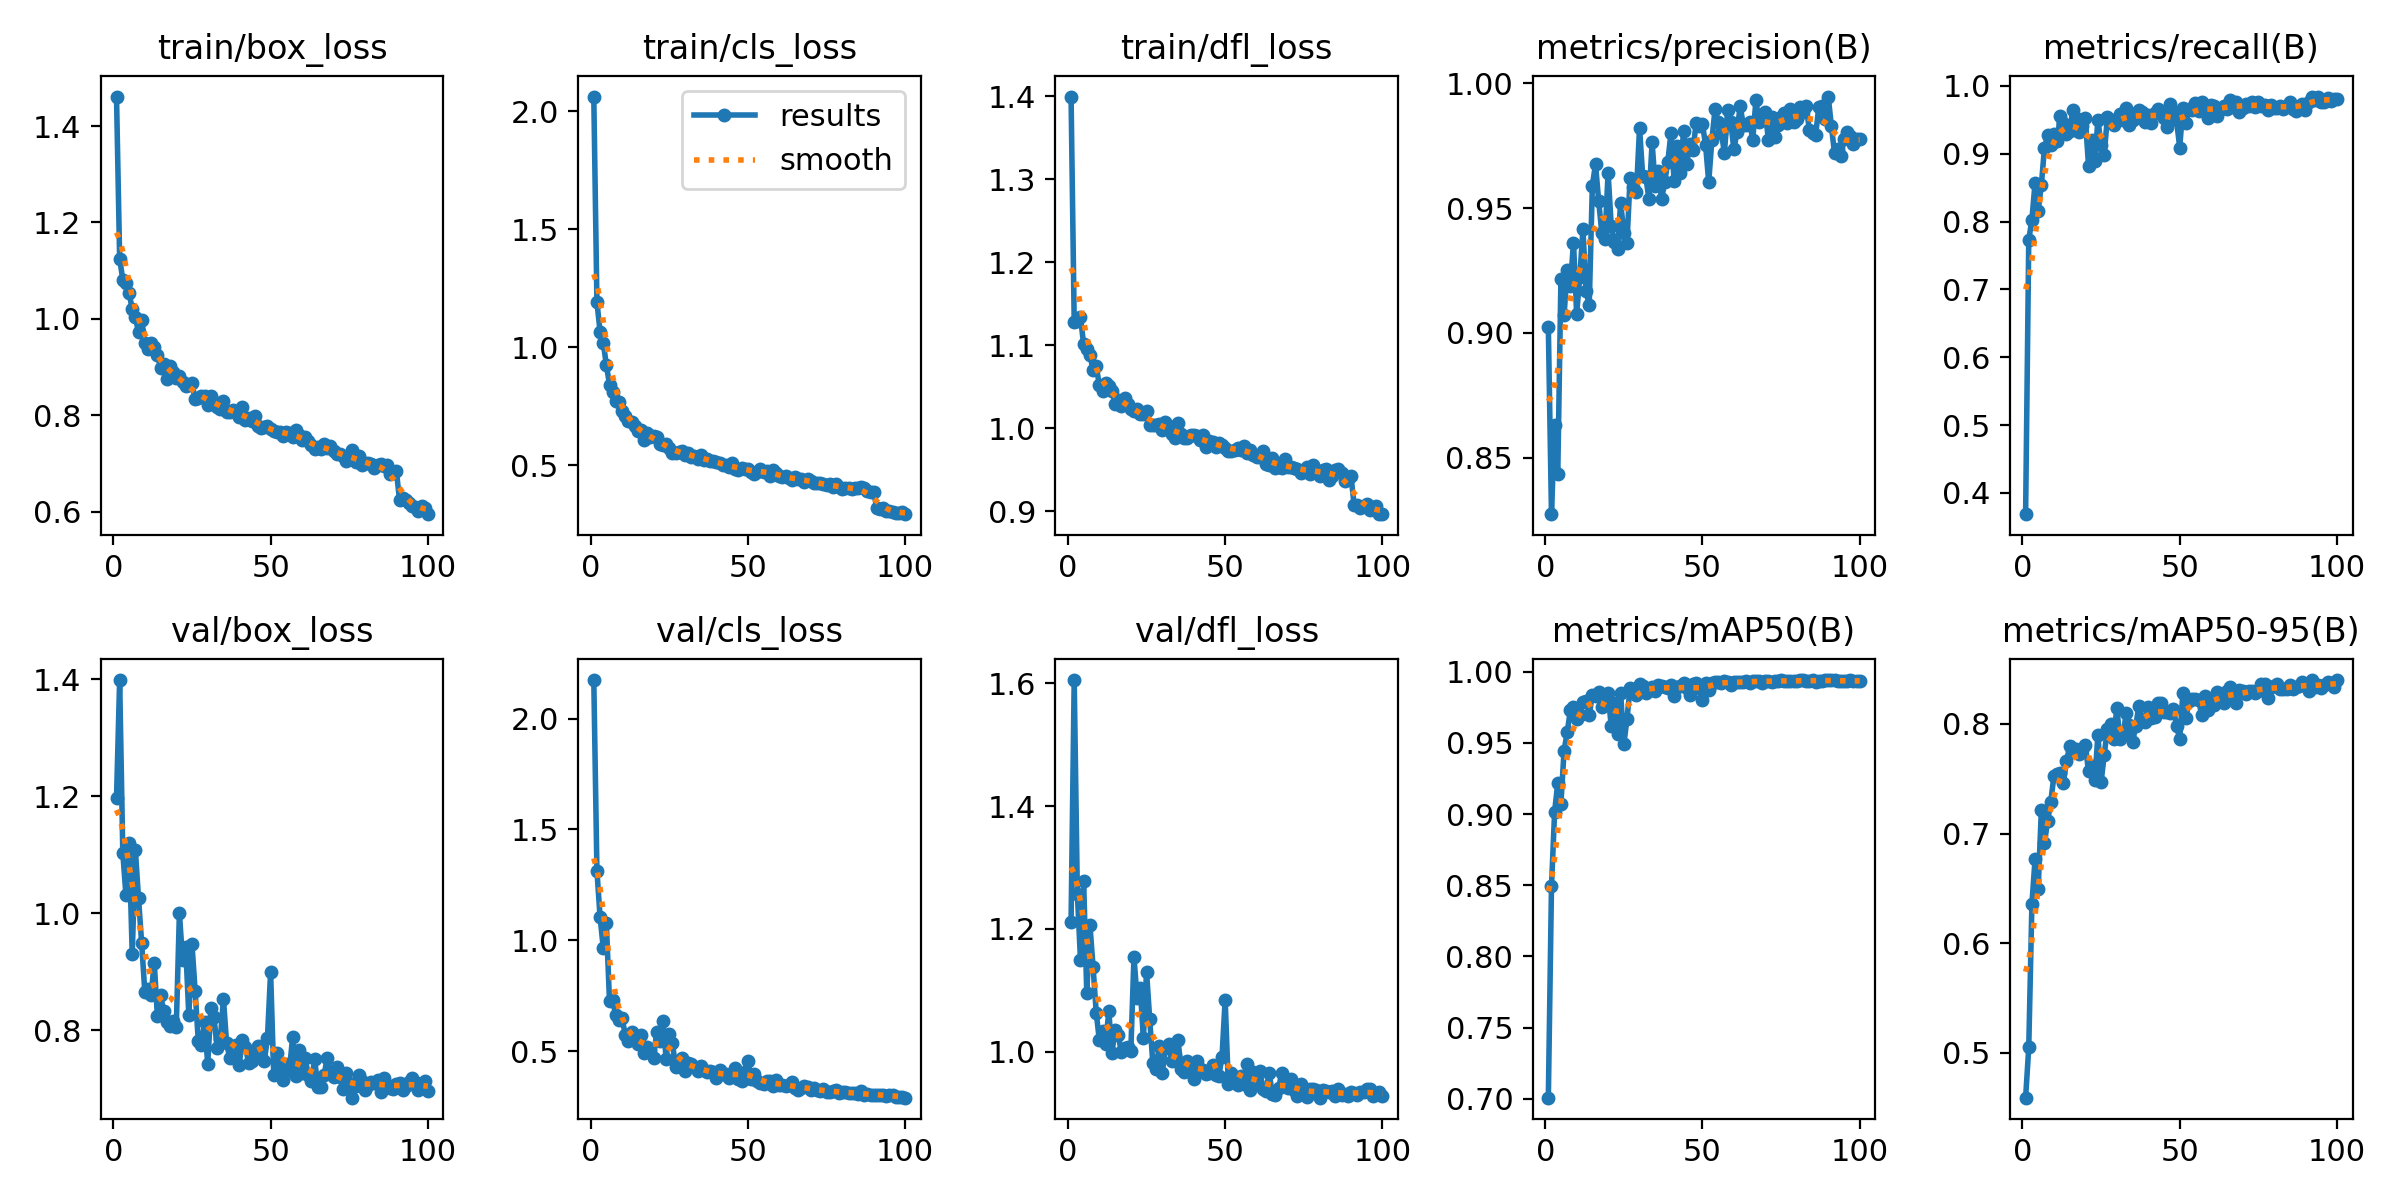

Values plotted in this chart, from the file beside it:
epoch, time, train/box_loss, train/cls_loss, train/dfl_loss, metrics/precision(B), metrics/recall(B), metrics/mAP50(B), metrics/mAP50-95(B), val/box_loss, val/cls_loss, val/dfl_loss, lr/pg0, lr/pg1, lr/pg2
1, 8.911, 1.461, 2.062, 1.399, 0.9024, 0.3686, 0.7008, 0.459, 1.197, 2.174, 1.211, 0.0006552, 0.0006552, 0.0006552
2, 17.04, 1.124, 1.19, 1.128, 0.8274, 0.773, 0.8492, 0.5048, 1.399, 1.314, 1.606, 0.001309, 0.001309, 0.001309
3, 25.23, 1.081, 1.066, 1.13, 0.8633, 0.8027, 0.9018, 0.6358, 1.104, 1.105, 1.258, 0.001949, 0.001949, 0.001949
4, 33.24, 1.075, 1.019, 1.134, 0.8433, 0.8569, 0.9218, 0.6764, 1.031, 0.967, 1.149, 0.001941, 0.001941, 0.001941
5, 41.28, 1.054, 0.9258, 1.101, 0.9215, 0.8161, 0.9072, 0.6494, 1.121, 1.077, 1.277, 0.001921, 0.001921, 0.001921
6, 49.11, 1.019, 0.841, 1.096, 0.9071, 0.8538, 0.9445, 0.7213, 0.93, 0.7243, 1.095, 0.001901, 0.001901, 0.001901
7, 57.07, 1.004, 0.8098, 1.089, 0.9251, 0.9087, 0.9574, 0.6917, 1.108, 0.7292, 1.206, 0.001881, 0.001881, 0.001881
8, 64.96, 0.9715, 0.7707, 1.07, 0.9188, 0.9274, 0.9728, 0.7111, 1.026, 0.6614, 1.138, 0.001861, 0.001861, 0.001861
9, 72.81, 0.9979, 0.7668, 1.075, 0.9362, 0.9131, 0.9755, 0.729, 0.9489, 0.6429, 1.064, 0.001842, 0.001842, 0.001842
10, 80.69, 0.9504, 0.7304, 1.052, 0.9076, 0.9294, 0.9667, 0.7525, 0.8656, 0.6482, 1.018, 0.001822, 0.001822, 0.001822
11, 88.81, 0.9374, 0.7084, 1.044, 0.9223, 0.9182, 0.9693, 0.754, 0.8699, 0.5746, 1.033, 0.001802, 0.001802, 0.001802
12, 96.95, 0.9499, 0.6885, 1.054, 0.9415, 0.9551, 0.9785, 0.7549, 0.8608, 0.5479, 1.013, 0.001782, 0.001782, 0.001782
13, 105, 0.9424, 0.6853, 1.051, 0.9167, 0.9454, 0.9797, 0.7464, 0.9154, 0.586, 1.066, 0.001762, 0.001762, 0.001762
14, 113, 0.9249, 0.6673, 1.045, 0.9111, 0.9294, 0.9697, 0.766, 0.824, 0.5525, 0.9984, 0.001743, 0.001743, 0.001743
15, 121.1, 0.8988, 0.6433, 1.03, 0.959, 0.9336, 0.9835, 0.7797, 0.8595, 0.5333, 1.035, 0.001723, 0.001723, 0.001723
16, 129.3, 0.9063, 0.6503, 1.034, 0.9675, 0.9642, 0.9826, 0.7747, 0.8336, 0.5753, 1.028, 0.001703, 0.001703, 0.001703
17, 137.3, 0.8753, 0.6077, 1.027, 0.953, 0.9529, 0.986, 0.7776, 0.814, 0.4912, 0.9987, 0.001683, 0.001683, 0.001683
18, 145.5, 0.9025, 0.6363, 1.036, 0.9401, 0.9325, 0.9751, 0.7726, 0.8079, 0.5212, 1.006, 0.001663, 0.001663, 0.001663
19, 153.5, 0.8898, 0.6182, 1.029, 0.9375, 0.9407, 0.9797, 0.7761, 0.8153, 0.5029, 1.007, 0.001644, 0.001644, 0.001644
20, 161.6, 0.8771, 0.6243, 1.023, 0.9642, 0.9519, 0.9848, 0.7809, 0.805, 0.4689, 1.001, 0.001624, 0.001624, 0.001624
21, 169.8, 0.8808, 0.6183, 1.021, 0.9429, 0.8824, 0.9615, 0.7567, 1.001, 0.5853, 1.154, 0.001604, 0.001604, 0.001604
22, 177.8, 0.868, 0.5893, 1.023, 0.9365, 0.9196, 0.9778, 0.7615, 0.9198, 0.5468, 1.087, 0.001584, 0.001584, 0.001584
23, 185.8, 0.8609, 0.585, 1.018, 0.9335, 0.8899, 0.956, 0.7489, 0.942, 0.6346, 1.103, 0.001564, 0.001564, 0.001564
24, 193.8, 0.8625, 0.5893, 1.017, 0.9521, 0.9499, 0.9849, 0.7903, 0.8252, 0.4666, 1.022, 0.001545, 0.001545, 0.001545
25, 202, 0.8668, 0.5736, 1.021, 0.94, 0.9126, 0.9489, 0.7467, 0.9471, 0.5769, 1.13, 0.001525, 0.001525, 0.001525
26, 210.1, 0.8326, 0.5503, 1.004, 0.9361, 0.8987, 0.9667, 0.7719, 0.8675, 0.5375, 1.053, 0.001505, 0.001505, 0.001505
27, 218.1, 0.8346, 0.5516, 1.004, 0.962, 0.954, 0.9885, 0.7954, 0.7818, 0.4302, 0.9813, 0.001485, 0.001485, 0.001485
28, 226.1, 0.8403, 0.5575, 1.004, 0.9584, 0.9489, 0.9876, 0.8002, 0.7751, 0.4416, 0.9714, 0.001465, 0.001465, 0.001465
29, 234.4, 0.8397, 0.5607, 1.005, 0.9564, 0.9427, 0.9835, 0.7864, 0.8137, 0.4715, 1.009, 0.001446, 0.001446, 0.001446
30, 242.3, 0.8209, 0.544, 0.9979, 0.982, 0.9509, 0.991, 0.8142, 0.7424, 0.4101, 0.965, 0.001426, 0.001426, 0.001426
31, 250.8, 0.8395, 0.5514, 1.008, 0.963, 0.9578, 0.99, 0.7864, 0.8378, 0.4483, 1.007, 0.001406, 0.001406, 0.001406
32, 258.9, 0.8274, 0.5343, 1.002, 0.9624, 0.9499, 0.9847, 0.79, 0.8223, 0.4417, 1.012, 0.001386, 0.001386, 0.001386
33, 266.9, 0.8164, 0.5391, 0.9931, 0.9537, 0.9679, 0.9879, 0.8102, 0.7698, 0.4273, 0.9843, 0.001366, 0.001366, 0.001366
34, 274.8, 0.8129, 0.5271, 0.9887, 0.9763, 0.9427, 0.9894, 0.7989, 0.7847, 0.4096, 0.9925, 0.001347, 0.001347, 0.001347
35, 282.9, 0.8297, 0.5436, 1.006, 0.9587, 0.9494, 0.9864, 0.7832, 0.8534, 0.4319, 1.019, 0.001327, 0.001327, 0.001327
36, 291, 0.806, 0.5213, 0.993, 0.9651, 0.9601, 0.9903, 0.798, 0.7784, 0.417, 0.9724, 0.001307, 0.001307, 0.001307
37, 298.9, 0.8067, 0.527, 0.9878, 0.9535, 0.9639, 0.9896, 0.8161, 0.7525, 0.405, 0.9676, 0.001287, 0.001287, 0.001287
38, 307.3, 0.8106, 0.5193, 0.9881, 0.9604, 0.9611, 0.9894, 0.8048, 0.7716, 0.4116, 0.9852, 0.001267, 0.001267, 0.001267
39, 315.2, 0.8062, 0.5179, 0.9922, 0.9686, 0.9471, 0.9882, 0.8021, 0.7751, 0.4051, 0.9772, 0.001248, 0.001248, 0.001248
40, 323.3, 0.797, 0.513, 0.9913, 0.9801, 0.9576, 0.9909, 0.8157, 0.7404, 0.3793, 0.9557, 0.001228, 0.001228, 0.001228
41, 331.2, 0.8162, 0.5102, 0.9907, 0.961, 0.9458, 0.983, 0.8054, 0.7829, 0.4163, 0.985, 0.001208, 0.001208, 0.001208
42, 339.2, 0.7903, 0.5009, 0.986, 0.9751, 0.9598, 0.989, 0.8065, 0.7717, 0.3952, 0.9713, 0.001188, 0.001188, 0.001188
43, 347.3, 0.7937, 0.4997, 0.9923, 0.9642, 0.9652, 0.99, 0.8191, 0.744, 0.3959, 0.9695, 0.001168, 0.001168, 0.001168
44, 355.4, 0.7872, 0.4932, 0.9774, 0.981, 0.9622, 0.992, 0.8189, 0.7469, 0.3779, 0.9633, 0.001149, 0.001149, 0.001149
45, 363.7, 0.7985, 0.5109, 0.9841, 0.9678, 0.9531, 0.9889, 0.8107, 0.7573, 0.3962, 0.966, 0.001129, 0.001129, 0.001129
46, 371.8, 0.777, 0.4857, 0.9838, 0.9756, 0.9388, 0.9839, 0.8106, 0.7735, 0.4228, 0.9779, 0.001109, 0.001109, 0.001109
47, 379.9, 0.7737, 0.481, 0.9778, 0.9734, 0.9731, 0.9915, 0.81, 0.7547, 0.3744, 0.9614, 0.001089, 0.001089, 0.001089
48, 388, 0.7746, 0.4873, 0.9822, 0.984, 0.9611, 0.992, 0.814, 0.7472, 0.3656, 0.9608, 0.001069, 0.001069, 0.001069
49, 395.9, 0.7768, 0.486, 0.9795, 0.9829, 0.9489, 0.9884, 0.7979, 0.7872, 0.4067, 0.9916, 0.00105, 0.00105, 0.00105
50, 403.8, 0.7712, 0.4832, 0.9768, 0.9837, 0.909, 0.9803, 0.7867, 0.8992, 0.4568, 1.085, 0.00103, 0.00103, 0.00103
51, 411.9, 0.7669, 0.4733, 0.973, 0.9753, 0.9676, 0.9918, 0.8278, 0.7239, 0.3749, 0.9471, 0.00101, 0.00101, 0.00101
52, 420.3, 0.765, 0.4642, 0.9732, 0.9604, 0.9458, 0.987, 0.8058, 0.7613, 0.3989, 0.9647, 0.0009902, 0.0009902, 0.0009902
53, 428.4, 0.7641, 0.4709, 0.9738, 0.9772, 0.9664, 0.9922, 0.8211, 0.7352, 0.3642, 0.9539, 0.0009704, 0.0009704, 0.0009704
54, 436.4, 0.7567, 0.4827, 0.9762, 0.9895, 0.9641, 0.9924, 0.823, 0.7141, 0.3545, 0.9457, 0.0009506, 0.0009506, 0.0009506
55, 444.4, 0.7659, 0.4725, 0.9733, 0.9845, 0.9743, 0.993, 0.8228, 0.7415, 0.35, 0.9596, 0.0009308, 0.0009308, 0.0009308
56, 452.5, 0.7631, 0.4777, 0.9792, 0.9802, 0.9626, 0.9922, 0.8221, 0.7326, 0.3651, 0.948, 0.000911, 0.000911, 0.000911
57, 460.4, 0.7538, 0.4563, 0.9699, 0.9722, 0.9765, 0.9932, 0.8081, 0.7883, 0.365, 0.9806, 0.0008912, 0.0008912, 0.0008912
58, 468.5, 0.7692, 0.4788, 0.9744, 0.9892, 0.9632, 0.9931, 0.8253, 0.7217, 0.3443, 0.9372, 0.0008714, 0.0008714, 0.0008714
59, 476.6, 0.7579, 0.4653, 0.9678, 0.9847, 0.953, 0.9905, 0.813, 0.7663, 0.3684, 0.9676, 0.0008516, 0.0008516, 0.0008516
60, 484.7, 0.749, 0.4549, 0.9658, 0.9735, 0.9724, 0.9924, 0.8198, 0.7276, 0.3472, 0.9519, 0.0008318, 0.0008318, 0.0008318
... 40 more rows
